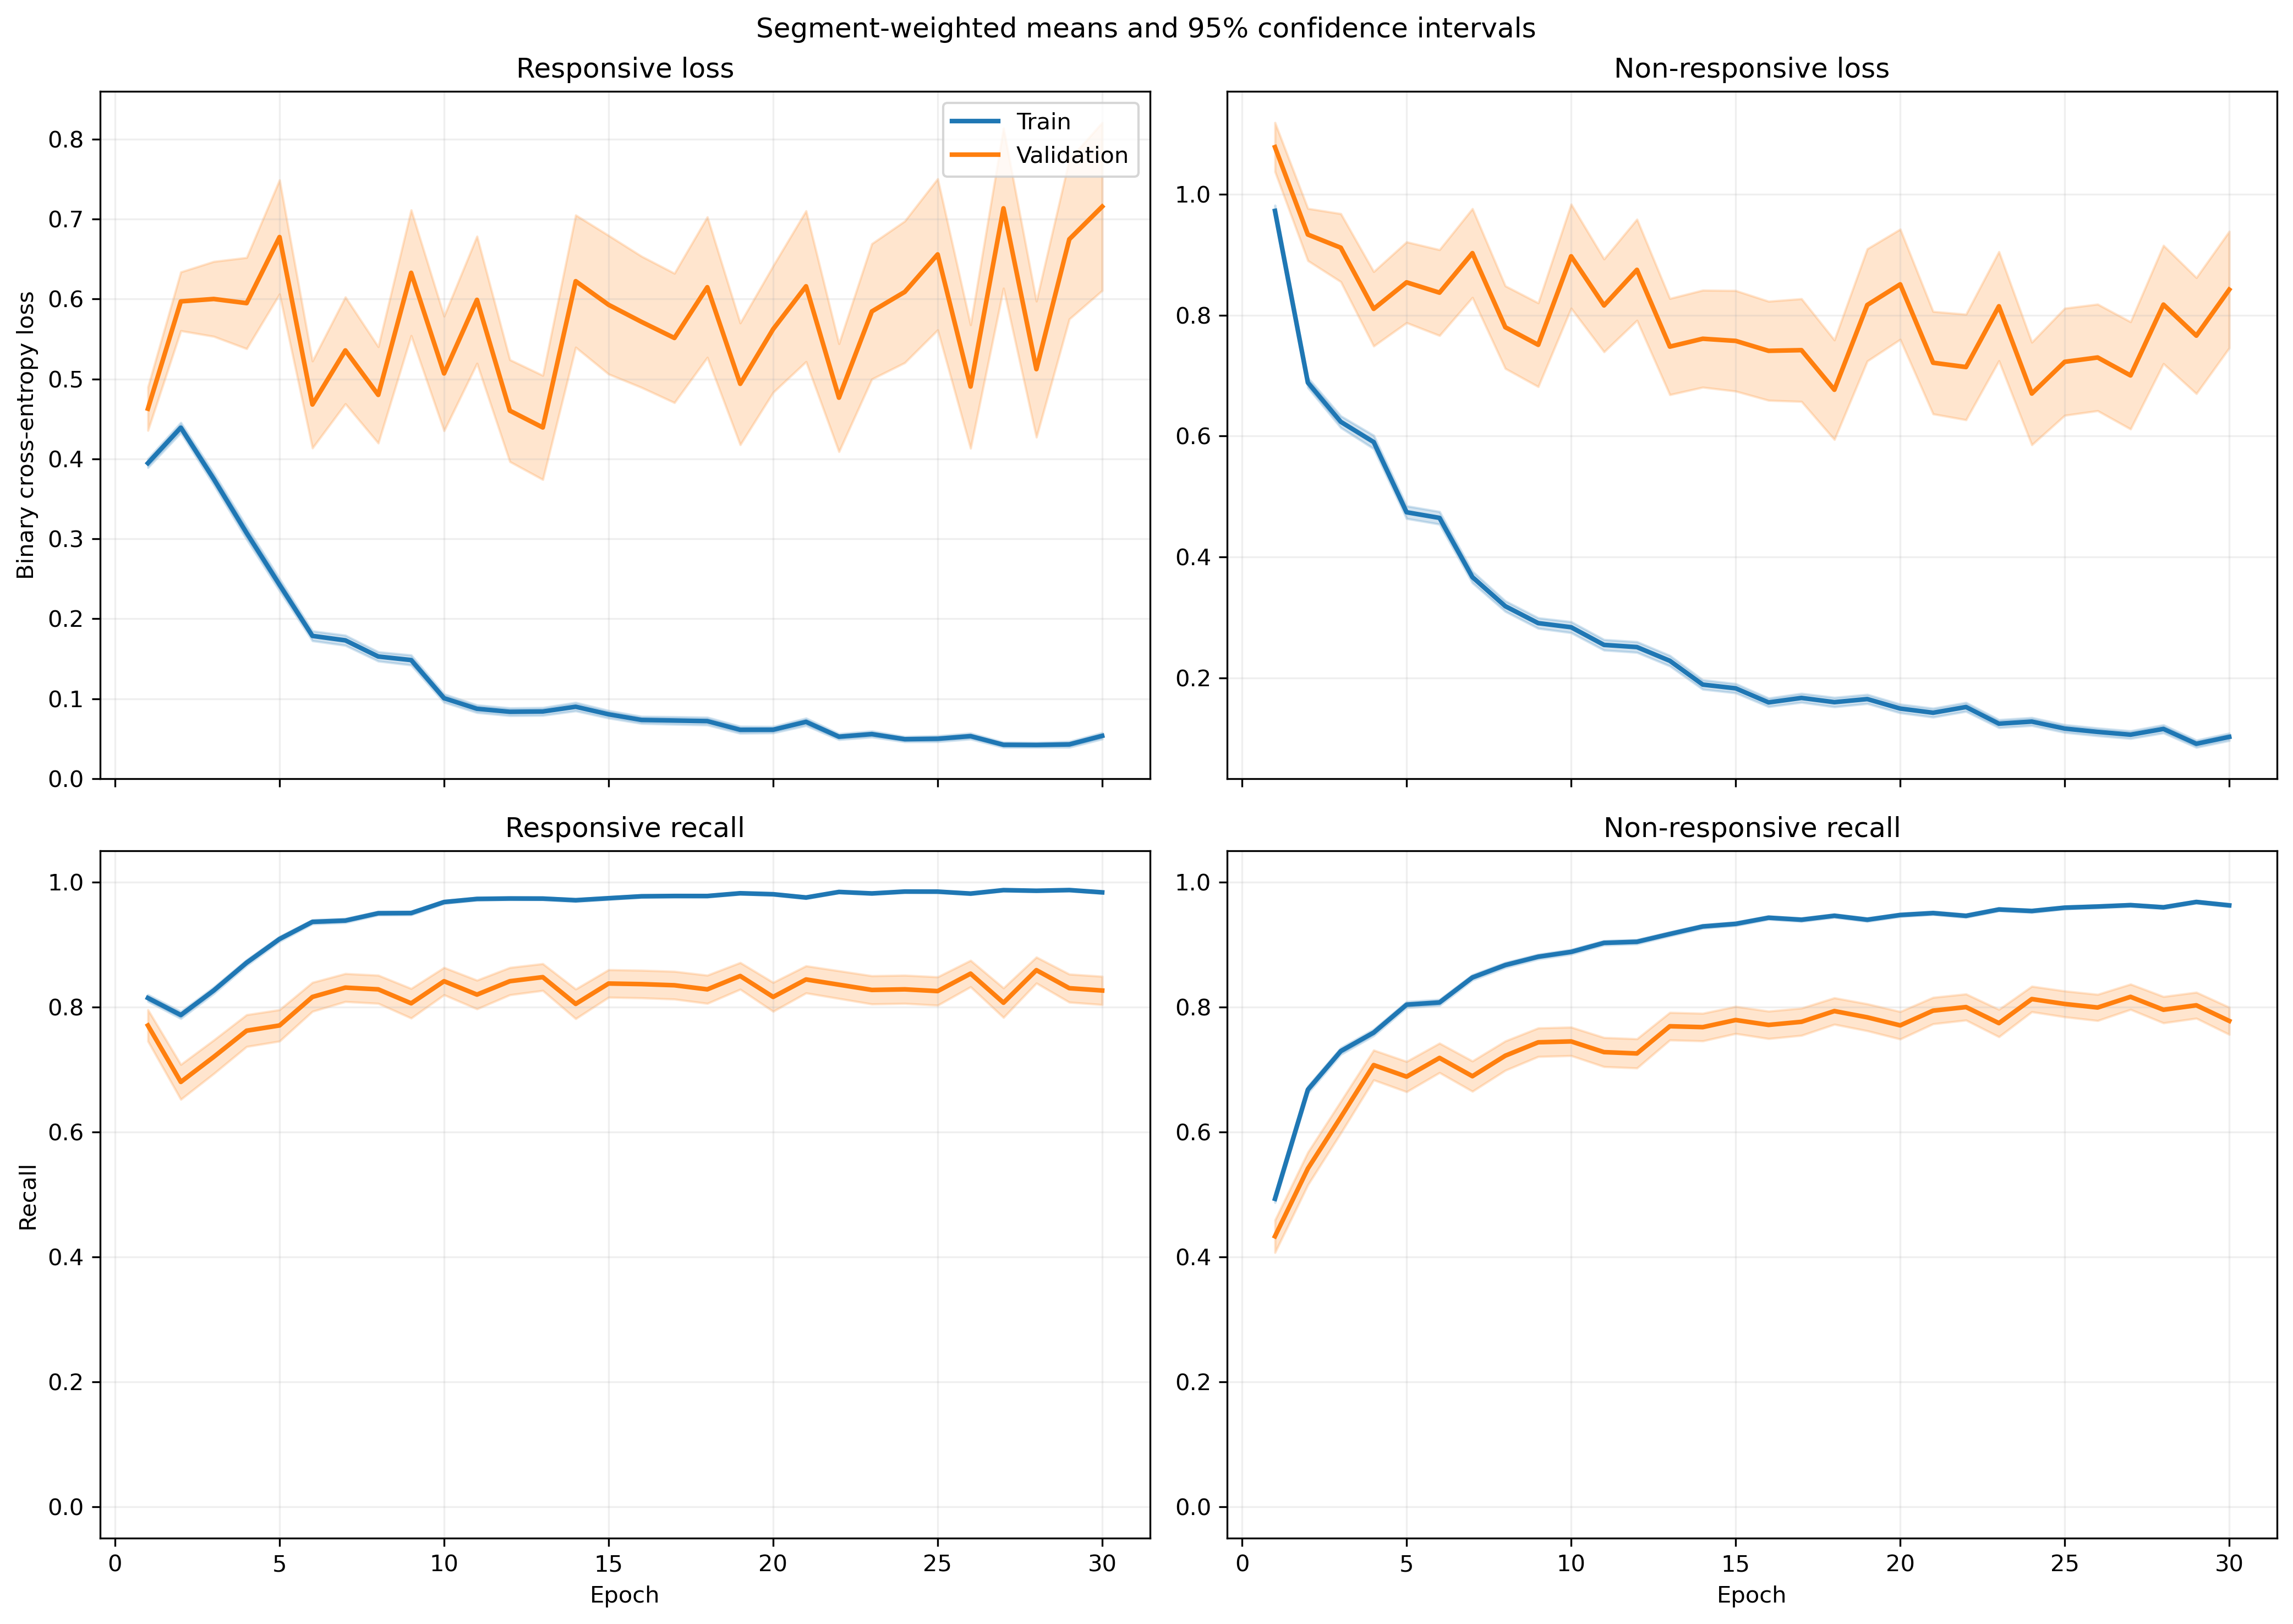

The file beside this chart, header and first rows:
fold, epoch, split, r_loss, r_loss_count, r_loss_sum, r_loss_sum_sq, r_recall, r_recall_count, r_recall_sum, r_recall_sum_sq, nr_loss, nr_loss_count, nr_loss_sum, nr_loss_sum_sq, nr_recall, nr_recall_count, nr_recall_sum, nr_recall_sum_sq
1, 1, train, 0.4033, 1063, 428.7, 380.4, 0.8194, 1063, 871.0, 871.0, 0.9286, 1401, 1301, 2038, 0.5146, 1401, 721.0, 721.0
1, 1, validation, 0.1187, 10, 1.187, 0.1941, 1.0, 10, 10.0, 10.0, , 0, 0.0, 0.0, , 0, 0.0, 0.0
1, 2, train, 0.4018, 1063, 427.1, 402.4, 0.8137, 1063, 865.0, 865.0, 0.6242, 1401, 874.5, 1188, 0.7238, 1401, 1014, 1014
1, 2, validation, 0.1169, 10, 1.169, 0.1796, 1.0, 10, 10.0, 10.0, , 0, 0.0, 0.0, , 0, 0.0, 0.0
1, 3, train, 0.3146, 1063, 334.4, 274.4, 0.8749, 1063, 930.0, 930.0, 0.6064, 1401, 849.5, 1149, 0.7181, 1401, 1006, 1006
1, 3, validation, 0.08172, 10, 0.8172, 0.09828, 1.0, 10, 10.0, 10.0, , 0, 0.0, 0.0, , 0, 0.0, 0.0
1, 4, train, 0.1744, 1063, 185.3, 160.9, 0.9436, 1063, 1003, 1003, 0.6816, 1401, 955, 1772, 0.6831, 1401, 957.0, 957.0
1, 4, validation, 0.03584, 10, 0.3584, 0.01692, 1.0, 10, 10.0, 10.0, , 0, 0.0, 0.0, , 0, 0.0, 0.0
1, 5, train, 0.1681, 1063, 178.7, 372.8, 0.953, 1063, 1013, 1013, 0.5533, 1401, 775.2, 1869, 0.7709, 1401, 1080, 1080
1, 5, validation, 0.02114, 10, 0.2114, 0.005894, 1.0, 10, 10.0, 10.0, , 0, 0.0, 0.0, , 0, 0.0, 0.0
1, 6, train, 0.1439, 1063, 152.9, 178.1, 0.9567, 1063, 1017, 1017, 0.4182, 1401, 585.9, 1156, 0.8201, 1401, 1149, 1149
1, 6, validation, 0.02821, 10, 0.2821, 0.009911, 1.0, 10, 10.0, 10.0, , 0, 0.0, 0.0, , 0, 0.0, 0.0
1, 7, train, 0.1655, 1063, 175.9, 274, 0.9398, 1063, 999.0, 999.0, 0.3418, 1401, 478.9, 1136, 0.8772, 1401, 1229, 1229
1, 7, validation, 0.01172, 10, 0.1172, 0.002372, 1.0, 10, 10.0, 10.0, , 0, 0.0, 0.0, , 0, 0.0, 0.0
1, 8, train, 0.1032, 1063, 109.7, 113.3, 0.9699, 1063, 1031, 1031, 0.3181, 1401, 445.7, 899.4, 0.8744, 1401, 1225, 1225
1, 8, validation, 0.01272, 10, 0.1272, 0.002476, 1.0, 10, 10.0, 10.0, , 0, 0.0, 0.0, , 0, 0.0, 0.0
1, 9, train, 0.1438, 1063, 152.8, 213.7, 0.9483, 1063, 1008, 1008, 0.3271, 1401, 458.2, 939.1, 0.868, 1401, 1216, 1216
1, 9, validation, 0.007552, 10, 0.07552, 0.0007843, 1.0, 10, 10.0, 10.0, , 0, 0.0, 0.0, , 0, 0.0, 0.0
1, 10, train, 0.057, 1063, 60.6, 86.76, 0.9897, 1063, 1052, 1052, 0.3249, 1401, 455.1, 1071, 0.8751, 1401, 1226, 1226
1, 10, validation, 0.006198, 10, 0.06198, 0.0005533, 1.0, 10, 10.0, 10.0, , 0, 0.0, 0.0, , 0, 0.0, 0.0
1, 11, train, 0.08234, 1063, 87.53, 131.2, 0.9774, 1063, 1039, 1039, 0.2247, 1401, 314.8, 691.6, 0.9115, 1401, 1277, 1277
1, 11, validation, 0.01253, 10, 0.1253, 0.002922, 1.0, 10, 10.0, 10.0, , 0, 0.0, 0.0, , 0, 0.0, 0.0
1, 12, train, 0.097, 1063, 103.1, 199, 0.9708, 1063, 1032, 1032, 0.1955, 1401, 274, 654.2, 0.9236, 1401, 1294, 1294
1, 12, validation, 0.005724, 10, 0.05724, 0.0005374, 1.0, 10, 10.0, 10.0, , 0, 0.0, 0.0, , 0, 0.0, 0.0
1, 13, train, 0.07449, 1063, 79.18, 140.1, 0.9746, 1063, 1036, 1036, 0.204, 1401, 285.8, 752.3, 0.9243, 1401, 1295, 1295
1, 13, validation, 0.006603, 10, 0.06603, 0.0007793, 1.0, 10, 10.0, 10.0, , 0, 0.0, 0.0, , 0, 0.0, 0.0
1, 14, train, 0.09526, 1063, 101.3, 293, 0.9727, 1063, 1034, 1034, 0.1965, 1401, 275.3, 825.2, 0.9322, 1401, 1306, 1306
1, 14, validation, 0.003035, 10, 0.03035, 0.0001704, 1.0, 10, 10.0, 10.0, , 0, 0.0, 0.0, , 0, 0.0, 0.0
1, 15, train, 0.0865, 1063, 91.95, 149.4, 0.969, 1063, 1030, 1030, 0.1457, 1401, 204.1, 419.9, 0.9486, 1401, 1329, 1329
1, 15, validation, 0.008281, 10, 0.08281, 0.00166, 1.0, 10, 10.0, 10.0, , 0, 0.0, 0.0, , 0, 0.0, 0.0
1, 16, train, 0.1677, 1063, 178.3, 273.4, 0.9341, 1063, 993.0, 993.0, 0.1086, 1401, 152.1, 261.7, 0.96, 1401, 1345, 1345
1, 16, validation, 0.01329, 10, 0.1329, 0.002612, 1.0, 10, 10.0, 10.0, , 0, 0.0, 0.0, , 0, 0.0, 0.0
1, 17, train, 0.09023, 1063, 95.91, 107.8, 0.9671, 1063, 1028, 1028, 0.1227, 1401, 171.9, 328.2, 0.9543, 1401, 1337, 1337
1, 17, validation, 0.009981, 10, 0.09981, 0.001666, 1.0, 10, 10.0, 10.0, , 0, 0.0, 0.0, , 0, 0.0, 0.0
1, 18, train, 0.03699, 1063, 39.32, 91.43, 0.9897, 1063, 1052, 1052, 0.2335, 1401, 327.1, 1154, 0.9308, 1401, 1304, 1304
1, 18, validation, 0.001651, 10, 0.01651, 7.776559459671262e-05, 1.0, 10, 10.0, 10.0, , 0, 0.0, 0.0, , 0, 0.0, 0.0
1, 19, train, 0.0531, 1063, 56.44, 86.8, 0.9849, 1063, 1047, 1047, 0.1331, 1401, 186.5, 450, 0.95, 1401, 1331, 1331
1, 19, validation, 0.01646, 10, 0.1646, 0.005674, 1.0, 10, 10.0, 10.0, , 0, 0.0, 0.0, , 0, 0.0, 0.0
1, 20, train, 0.04892, 1063, 52, 62.87, 0.9859, 1063, 1048, 1048, 0.1136, 1401, 159.1, 375.9, 0.9615, 1401, 1347, 1347
1, 20, validation, 0.009407, 10, 0.09407, 0.00184, 1.0, 10, 10.0, 10.0, , 0, 0.0, 0.0, , 0, 0.0, 0.0
1, 21, train, 0.06065, 1063, 64.47, 73.1, 0.9755, 1063, 1037, 1037, 0.108, 1401, 151.3, 359.3, 0.9622, 1401, 1348, 1348
1, 21, validation, 0.004996, 10, 0.04996, 0.0004843, 1.0, 10, 10.0, 10.0, , 0, 0.0, 0.0, , 0, 0.0, 0.0
1, 22, train, 0.02691, 1063, 28.61, 40.19, 0.9934, 1063, 1056, 1056, 0.2818, 1401, 394.8, 1229, 0.9029, 1401, 1265, 1265
1, 22, validation, 0.002115, 10, 0.02115, 6.435122281800432e-05, 1.0, 10, 10.0, 10.0, , 0, 0.0, 0.0, , 0, 0.0, 0.0
1, 23, train, 0.0319, 1063, 33.91, 46.44, 0.9915, 1063, 1054, 1054, 0.1738, 1401, 243.4, 577.2, 0.9322, 1401, 1306, 1306
1, 23, validation, 0.007001, 10, 0.07001, 0.0009355, 1.0, 10, 10.0, 10.0, , 0, 0.0, 0.0, , 0, 0.0, 0.0
1, 24, train, 0.0268, 1063, 28.49, 24.47, 0.9925, 1063, 1055, 1055, 0.1591, 1401, 222.9, 514.4, 0.9386, 1401, 1315, 1315
1, 24, validation, 0.004103, 10, 0.04103, 0.0002128, 1.0, 10, 10.0, 10.0, , 0, 0.0, 0.0, , 0, 0.0, 0.0
1, 25, train, 0.05487, 1063, 58.32, 61.58, 0.9821, 1063, 1044, 1044, 0.07126, 1401, 99.83, 188, 0.9729, 1401, 1363, 1363
1, 25, validation, 0.01183, 10, 0.1183, 0.002423, 1.0, 10, 10.0, 10.0, , 0, 0.0, 0.0, , 0, 0.0, 0.0
1, 26, train, 0.03995, 1063, 42.47, 47.15, 0.984, 1063, 1046, 1046, 0.06091, 1401, 85.33, 238.4, 0.9793, 1401, 1372, 1372
1, 26, validation, 0.008156, 10, 0.08156, 0.001556, 1.0, 10, 10.0, 10.0, , 0, 0.0, 0.0, , 0, 0.0, 0.0
1, 27, train, 0.0802, 1063, 85.25, 116.6, 0.9727, 1063, 1034, 1034, 0.06254, 1401, 87.62, 186.4, 0.975, 1401, 1366, 1366
1, 27, validation, 0.006236, 10, 0.06236, 0.000633, 1.0, 10, 10.0, 10.0, , 0, 0.0, 0.0, , 0, 0.0, 0.0
1, 28, train, 0.08358, 1063, 88.85, 113.6, 0.9708, 1063, 1032, 1032, 0.08837, 1401, 123.8, 259.6, 0.9686, 1401, 1357, 1357
1, 28, validation, 0.01289, 10, 0.1289, 0.002228, 1.0, 10, 10.0, 10.0, , 0, 0.0, 0.0, , 0, 0.0, 0.0
1, 29, train, 0.02373, 1063, 25.23, 17.42, 0.9944, 1063, 1057, 1057, 0.0909, 1401, 127.4, 270.8, 0.9665, 1401, 1354, 1354
1, 29, validation, 0.006737, 10, 0.06737, 0.0007291, 1.0, 10, 10.0, 10.0, , 0, 0.0, 0.0, , 0, 0.0, 0.0
1, 30, train, 0.04271, 1063, 45.4, 24.45, 0.9906, 1063, 1053, 1053, 0.07094, 1401, 99.38, 168.5, 0.975, 1401, 1366, 1366
1, 30, validation, 0.008369, 10, 0.08369, 0.001196, 1.0, 10, 10.0, 10.0, , 0, 0.0, 0.0, , 0, 0.0, 0.0
... 1,140 more rows
